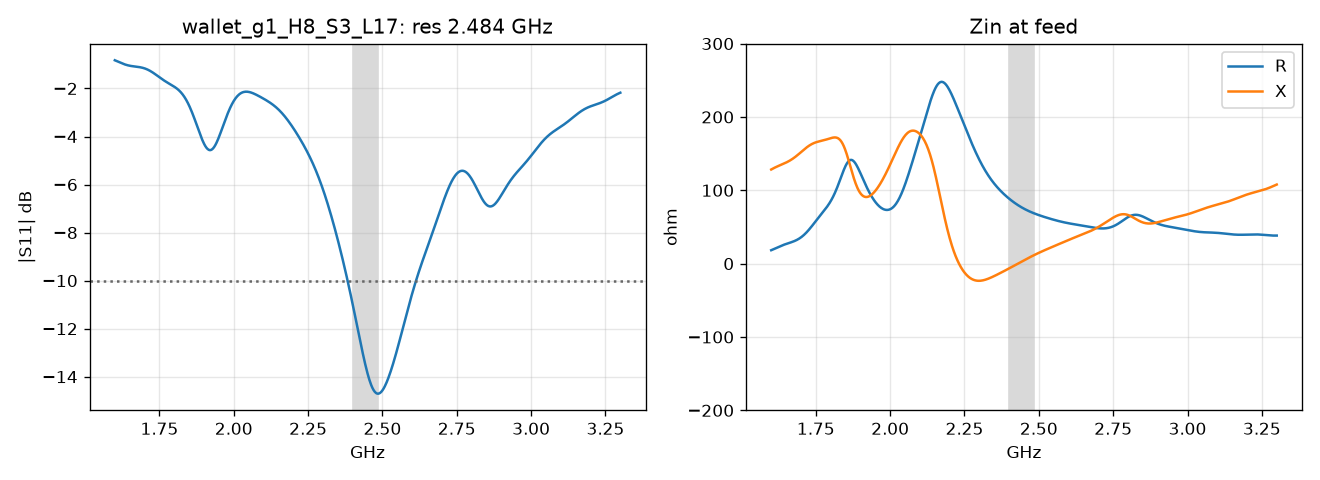

The file beside this chart, header and first rows:
f_GHz, s11_dB, zin_re, zin_im
1.600000000000000089e+00, -8.263002528645166933e-01, 1.831080421067803243e+01, 1.283380901564445651e+02
1.602000000000000091e+00, -8.367249174274182799e-01, 1.866460239976706248e+01, 1.287901931266620750e+02
1.604000000000000092e+00, -8.473506242127225585e-01, 1.902450128677856611e+01, 1.292332489941290987e+02
1.606000000000000094e+00, -8.581329488585687226e-01, 1.938941656189420470e+01, 1.296670019962912193e+02
1.608000000000000096e+00, -8.690263687994116415e-01, 1.975823337532885660e+01, 1.300913169150539659e+02
1.610000000000000098e+00, -8.799846843873959656e-01, 2.012981954820816810e+01, 1.305061832371947901e+02
1.612000000000000099e+00, -8.909614517484630847e-01, 2.050303936808948535e+01, 1.309117177578492317e+02
1.614000000000000101e+00, -9.019104236695208998e-01, 2.087676775950097507e+01, 1.313081655391790434e+02
1.616000000000000103e+00, -9.127859945174400247e-01, 2.124990460555599014e+01, 1.316958991696228907e+02
1.618000000000000105e+00, -9.235436449283845883e-01, 2.162138898857003610e+01, 1.320754163048734426e+02
1.620000000000000107e+00, -9.341403817849300850e-01, 2.199021311609404350e+01, 1.324473355087279174e+02
1.622000000000000108e+00, -9.445351688323524453e-01, 2.235543570407050495e+01, 1.328123904487347886e+02
1.624000000000000110e+00, -9.546893431821477094e-01, 2.271619460073490160e+01, 1.331714225367992981e+02
1.625999999999999890e+00, -9.645670129206541654e-01, 2.307171845298110924e+01, 1.335253721372446876e+02
1.627999999999999892e+00, -9.741354310911050085e-01, 2.342133724042993137e+01, 1.338752684930587122e+02
1.629999999999999893e+00, -9.833653414523724212e-01, 2.376449153037598450e+01, 1.342222185442480225e+02
1.631999999999999895e+00, -9.922312916424347318e-01, 2.410074033800022164e+01, 1.345673948295905973e+02
1.633999999999999897e+00, -1.000711909686427648e+00, 2.442976750938213826e+01, 1.349120226742292346e+02
1.635999999999999899e+00, -1.008790140189181006e+00, 2.475138657866884273e+01, 1.352573668703046508e+02
1.637999999999999901e+00, -1.016453437029598339e+00, 2.506554408384313604e+01, 1.356047180563733150e+02
1.639999999999999902e+00, -1.023693909926852053e+00, 2.537232135682206291e+01, 1.359553789940908359e+02
1.641999999999999904e+00, -1.030508422858938289e+00, 2.567193483191017833e+01, 1.363106509282610261e+02
1.643999999999999906e+00, -1.036898642973810736e+00, 2.596473494119149450e+01, 1.366718201996603739e+02
1.645999999999999908e+00, -1.042871039323987503e+00, 2.625120368557290362e+01, 1.370401452600706307e+02
1.647999999999999909e+00, -1.048436831462144392e+00, 2.653195098553353759e+01, 1.374168442166930788e+02
1.649999999999999911e+00, -1.053611888640300975e+00, 2.680770992602721137e+01, 1.378030830096653858e+02
1.651999999999999913e+00, -1.058416581041141002e+00, 2.707933101549071253e+01, 1.381999643027607476e+02
1.653999999999999915e+00, -1.062875585121761945e+00, 2.734777557981330887e+01, 1.386085171444879904e+02
1.655999999999999917e+00, -1.067017645751226151e+00, 2.761410840883133133e+01, 1.390296874355303487e+02
1.657999999999999918e+00, -1.070875298362075734e+00, 2.787948976599895445e+01, 1.394643292194823232e+02
1.659999999999999920e+00, -1.074484554800695379e+00, 2.814516686199697304e+01, 1.399131967976964006e+02
1.661999999999999922e+00, -1.077884556945527983e+00, 2.841246488090603606e+01, 1.403769376561456568e+02
1.663999999999999924e+00, -1.081117202458563353e+00, 2.868277763385993495e+01, 1.408560861827570818e+02
1.665999999999999925e+00, -1.084226747244479760e+00, 2.895755790062695212e+01, 1.413510581478355164e+02
1.667999999999999927e+00, -1.087259389312548841e+00, 2.923830750496927067e+01, 1.418621459178803832e+02
1.669999999999999929e+00, -1.090262838772978471e+00, 2.952656715561317213e+01, 1.423895143742475113e+02
1.671999999999999931e+00, -1.093285878657325849e+00, 2.982390607181598696e+01, 1.429331975124299277e+02
1.673999999999999932e+00, -1.096377921140345491e+00, 3.013191140141604407e+01, 1.434930957049604103e+02
1.675999999999999934e+00, -1.099588563566550548e+00, 3.045217743037011715e+01, 1.440689736206827547e+02
1.677999999999999936e+00, -1.102967148460423763e+00, 3.078629457657422819e+01, 1.446604588049381164e+02
1.679999999999999938e+00, -1.106562331434293389e+00, 3.113583815757619533e+01, 1.452670409386262236e+02
1.681999999999999940e+00, -1.110421660614436590e+00, 3.150235692194127068e+01, 1.458880718085406727e+02
1.683999999999999941e+00, -1.114591170895188998e+00, 3.188736133776806625e+01, 1.465227660362612596e+02
1.685999999999999943e+00, -1.119114996010577068e+00, 3.229231163929971871e+01, 1.471702026276328468e+02
1.687999999999999945e+00, -1.124035001096397091e+00, 3.271860564388737203e+01, 1.478293274186893314e+02
1.689999999999999947e+00, -1.129390438106473660e+00, 3.316756636665320457e+01, 1.484989565061728740e+02
1.691999999999999948e+00, -1.135217626155207604e+00, 3.364042947901522496e+01, 1.491777807607019497e+02
1.693999999999999950e+00, -1.141549658587687865e+00, 3.413833067950033495e+01, 1.498643715274031365e+02
1.695999999999999952e+00, -1.148416138332865710e+00, 3.466229307060444143e+01, 1.505571876216321812e+02
1.697999999999999954e+00, -1.155842942877045365e+00, 3.521321466329594330e+01, 1.512545837254149603e+02
1.699999999999999956e+00, -1.163852020004813692e+00, 3.579185616038627415e+01, 1.519548202827384955e+02
1.701999999999999957e+00, -1.172461215291335179e+00, 3.639882920041557668e+01, 1.526560749780658739e+02
1.703999999999999959e+00, -1.181684132192976966e+00, 3.703458527383938304e+01, 1.533564558619029015e+02
1.705999999999999961e+00, -1.191530025468146903e+00, 3.769940555176359709e+01, 1.540540161595362179e+02
1.707999999999999963e+00, -1.202003728564043472e+00, 3.839339189275463582e+01, 1.547467707639985122e+02
1.709999999999999964e+00, -1.213105615522313885e+00, 3.911645931369954354e+01, 1.554327143721543223e+02
1.711999999999999966e+00, -1.224831597882303891e+00, 3.986833022454248976e+01, 1.561098411739669700e+02
1.713999999999999968e+00, -1.237173156988084832e+00, 4.064853073223771673e+01, 1.567761659505419516e+02
1.715999999999999970e+00, -1.250117412029232433e+00, 4.145638931479746958e+01, 1.574297463777635073e+02
1.717999999999999972e+00, -1.263647224058910723e+00, 4.229103815042373782e+01, 1.580687062711447197e+02
... 791 more rows
